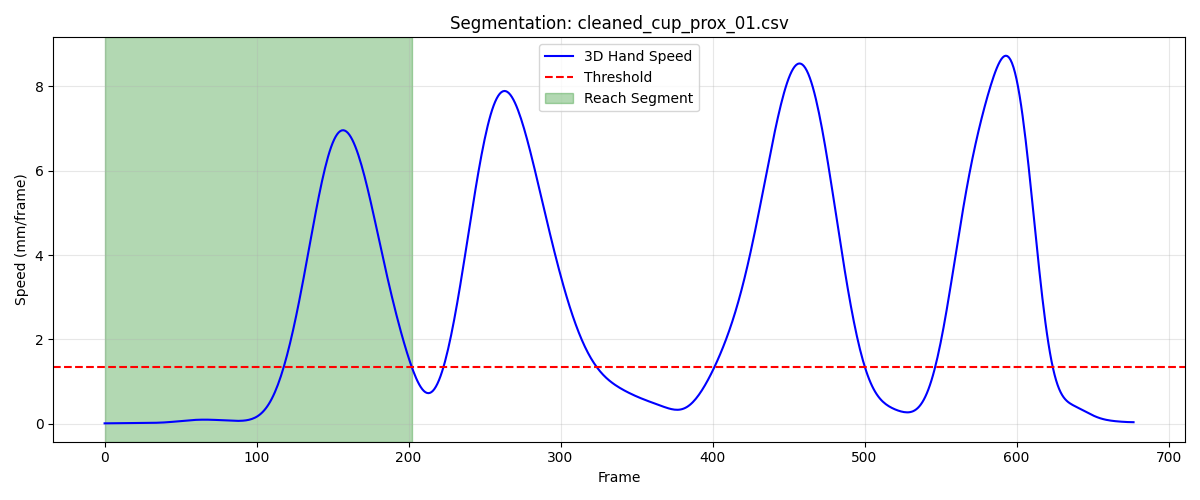

The file beside this chart, header and first rows:
frame, sub_frame, shoulderr_x, shoulderr_y, shoulderr_z, humr1_x, humr1_y, humr1_z, humr2_x, humr2_y, humr2_z, humr3_x, humr3_y, humr3_z, humr4_x, humr4_y, humr4_z, humr5_x, humr5_y, humr5_z, humr6_x, humr6_y, humr6_z, humr7_x
1, 0, 154.2, -684.4, 653.7, 197.3, -672.2, 491.8, 202.6, -671.3, 419.3, 201.3, -724.7, 491.7, 144.3, -642.2, 469.9, 197, -732.8, 433.2, 160.3, -647.8, 415.2, 155.3
2, 0, 154.2, -684.5, 653.8, 197.3, -672.3, 491.8, 202.6, -671.3, 419.3, 201.3, -724.8, 491.7, 144.3, -642.3, 469.9, 197, -732.8, 433.3, 160.3, -647.8, 415.2, 155.3
3, 0, 154.2, -684.5, 653.8, 197.3, -672.3, 491.8, 202.6, -671.4, 419.3, 201.3, -724.8, 491.7, 144.3, -642.3, 469.9, 196.9, -732.8, 433.3, 160.3, -647.9, 415.2, 155.2
4, 0, 154.2, -684.5, 653.8, 197.3, -672.3, 491.8, 202.6, -671.4, 419.3, 201.3, -724.8, 491.8, 144.3, -642.3, 469.9, 196.9, -732.9, 433.3, 160.3, -647.9, 415.2, 155.2
5, 0, 154.2, -684.5, 653.8, 197.3, -672.4, 491.8, 202.6, -671.5, 419.3, 201.3, -724.9, 491.8, 144.3, -642.3, 469.9, 196.9, -732.9, 433.3, 160.3, -647.9, 415.2, 155.2
6, 0, 154.2, -684.6, 653.8, 197.3, -672.4, 491.8, 202.5, -671.5, 419.3, 201.3, -724.9, 491.8, 144.3, -642.3, 469.9, 196.9, -732.9, 433.3, 160.3, -647.9, 415.2, 155.2
7, 0, 154.2, -684.6, 653.8, 197.3, -672.5, 491.8, 202.5, -671.6, 419.3, 201.3, -725, 491.8, 144.3, -642.3, 469.9, 196.9, -733, 433.3, 160.3, -647.9, 415.2, 155.1
8, 0, 154.2, -684.6, 653.8, 197.3, -672.5, 491.9, 202.5, -671.6, 419.4, 201.3, -725.0, 491.8, 144.4, -642.4, 469.9, 196.8, -733, 433.3, 160.3, -647.9, 415.3, 155.1
9, 0, 154.1, -684.6, 653.8, 197.3, -672.5, 491.9, 202.5, -671.6, 419.4, 201.3, -725, 491.8, 144.4, -642.4, 470, 196.8, -733, 433.3, 160.3, -647.9, 415.3, 155.1
10, 0, 154.1, -684.7, 653.8, 197.3, -672.6, 491.9, 202.5, -671.7, 419.4, 201.2, -725.1, 491.8, 144.4, -642.4, 470, 196.8, -733.1, 433.3, 160.3, -648, 415.3, 155
11, 0, 154.1, -684.7, 653.9, 197.3, -672.6, 491.9, 202.5, -671.7, 419.4, 201.2, -725.1, 491.8, 144.4, -642.4, 470, 196.8, -733.1, 433.4, 160.3, -648, 415.3, 155
12, 0, 154.1, -684.7, 653.9, 197.3, -672.6, 491.9, 202.5, -671.7, 419.4, 201.2, -725.1, 491.9, 144.4, -642.4, 470, 196.8, -733.1, 433.4, 160.3, -648, 415.3, 155
13, 0, 154.1, -684.7, 653.9, 197.3, -672.6, 492, 202.5, -671.7, 419.5, 201.2, -725.1, 491.9, 144.4, -642.4, 470.1, 196.7, -733.1, 433.4, 160.3, -648, 415.4, 155
14, 0, 154.1, -684.7, 653.9, 197.3, -672.7, 492, 202.5, -671.8, 419.5, 201.2, -725.2, 491.9, 144.4, -642.4, 470.1, 196.7, -733.1, 433.4, 160.3, -648, 415.4, 154.9
15, 0, 154, -684.7, 654, 197.3, -672.7, 492, 202.5, -671.8, 419.5, 201.2, -725.2, 491.9, 144.4, -642.4, 470.1, 196.7, -733.2, 433.4, 160.3, -648, 415.4, 154.9
16, 0, 154, -684.8, 654, 197.3, -672.7, 492, 202.5, -671.8, 419.5, 201.2, -725.2, 492, 144.4, -642.4, 470.2, 196.7, -733.2, 433.5, 160.3, -648, 415.5, 154.9
17, 0, 154, -684.8, 654, 197.3, -672.7, 492.1, 202.5, -671.8, 419.6, 201.2, -725.2, 492, 144.4, -642.4, 470.2, 196.7, -733.2, 433.5, 160.3, -648, 415.5, 154.9
18, 0, 154, -684.8, 654, 197.3, -672.7, 492.1, 202.4, -671.8, 419.6, 201.2, -725.2, 492, 144.4, -642.4, 470.2, 196.7, -733.1, 433.5, 160.3, -648, 415.5, 154.9
19, 0, 154, -684.8, 654, 197.3, -672.7, 492.1, 202.4, -671.7, 419.6, 201.2, -725.2, 492, 144.4, -642.4, 470.2, 196.7, -733.1, 433.5, 160.3, -648, 415.5, 155
20, 0, 153.9, -684.8, 654.1, 197.3, -672.6, 492.1, 202.4, -671.7, 419.6, 201.2, -725.1, 492, 144.4, -642.4, 470.2, 196.8, -733.1, 433.6, 160.3, -647.9, 415.6, 155
21, 0, 153.9, -684.8, 654.1, 197.2, -672.6, 492.2, 202.4, -671.7, 419.7, 201.2, -725.1, 492.1, 144.4, -642.3, 470.3, 196.8, -733.1, 433.6, 160.3, -647.9, 415.6, 155
22, 0, 153.9, -684.8, 654.1, 197.2, -672.6, 492.2, 202.4, -671.7, 419.7, 201.2, -725.1, 492.1, 144.4, -642.3, 470.3, 196.8, -733.1, 433.6, 160.3, -647.9, 415.6, 155
23, 0, 153.9, -684.9, 654.1, 197.2, -672.6, 492.2, 202.4, -671.7, 419.7, 201.2, -725.1, 492.1, 144.4, -642.3, 470.3, 196.8, -733.1, 433.6, 160.3, -647.9, 415.6, 155
24, 0, 153.9, -684.9, 654.1, 197.2, -672.6, 492.2, 202.4, -671.6, 419.7, 201.2, -725.1, 492.1, 144.4, -642.3, 470.3, 196.8, -733.1, 433.6, 160.3, -647.9, 415.7, 155.1
25, 0, 153.9, -684.9, 654.1, 197.2, -672.6, 492.2, 202.4, -671.6, 419.7, 201.2, -725.1, 492.1, 144.4, -642.3, 470.4, 196.8, -733.1, 433.6, 160.3, -647.9, 415.7, 155.1
26, 0, 153.9, -685, 654.2, 197.2, -672.6, 492.3, 202.4, -671.6, 419.8, 201.2, -725.1, 492.1, 144.4, -642.3, 470.4, 196.8, -733, 433.7, 160.3, -647.9, 415.8, 155.1
27, 0, 153.9, -685, 654.2, 197.2, -672.6, 492.3, 202.4, -671.6, 419.8, 201.2, -725.1, 492.1, 144.4, -642.3, 470.4, 196.8, -733, 433.7, 160.3, -647.8, 415.8, 155.1
28, 0, 153.9, -685, 654.2, 197.2, -672.6, 492.3, 202.4, -671.6, 419.8, 201.2, -725.1, 492.2, 144.4, -642.3, 470.5, 196.8, -733.1, 433.7, 160.3, -647.8, 415.8, 155.1
29, 0, 153.8, -685.1, 654.2, 197.3, -672.7, 492.3, 202.4, -671.6, 419.8, 201.2, -725.2, 492.2, 144.4, -642.3, 470.5, 196.8, -733.1, 433.7, 160.3, -647.8, 415.9, 155.1
30, 0, 153.8, -685.1, 654.2, 197.3, -672.7, 492.3, 202.4, -671.6, 419.9, 201.2, -725.2, 492.2, 144.4, -642.3, 470.5, 196.8, -733.1, 433.7, 160.3, -647.8, 415.9, 155.1
31, 0, 153.9, -685.2, 654.2, 197.3, -672.7, 492.4, 202.4, -671.6, 419.9, 201.2, -725.2, 492.2, 144.4, -642.3, 470.6, 196.8, -733.1, 433.7, 160.3, -647.8, 415.9, 155
32, 0, 153.9, -685.2, 654.3, 197.3, -672.7, 492.4, 202.4, -671.6, 419.9, 201.3, -725.2, 492.2, 144.5, -642.3, 470.6, 196.8, -733.1, 433.7, 160.3, -647.8, 416, 155
33, 0, 153.9, -685.3, 654.3, 197.3, -672.8, 492.4, 202.4, -671.7, 419.9, 201.3, -725.3, 492.2, 144.5, -642.3, 470.6, 196.8, -733.1, 433.7, 160.4, -647.8, 416, 155
34, 0, 153.9, -685.3, 654.3, 197.3, -672.8, 492.4, 202.4, -671.7, 419.9, 201.3, -725.3, 492.2, 144.5, -642.3, 470.6, 196.8, -733.1, 433.7, 160.4, -647.8, 416, 155
35, 0, 153.9, -685.4, 654.3, 197.3, -672.8, 492.4, 202.4, -671.7, 419.9, 201.3, -725.3, 492.2, 144.5, -642.3, 470.7, 196.8, -733.1, 433.7, 160.4, -647.8, 416.1, 155
36, 0, 153.9, -685.4, 654.3, 197.3, -672.9, 492.5, 202.4, -671.7, 420, 201.3, -725.4, 492.2, 144.6, -642.3, 470.7, 196.8, -733.2, 433.7, 160.4, -647.8, 416.1, 155.1
37, 0, 153.9, -685.5, 654.4, 197.4, -672.9, 492.5, 202.5, -671.7, 420, 201.4, -725.4, 492.3, 144.6, -642.3, 470.7, 196.8, -733.2, 433.8, 160.4, -647.8, 416.1, 155.1
38, 0, 153.9, -685.5, 654.4, 197.4, -672.9, 492.5, 202.5, -671.7, 420, 201.4, -725.4, 492.3, 144.6, -642.3, 470.7, 196.8, -733.2, 433.8, 160.4, -647.8, 416.1, 155.1
39, 0, 153.9, -685.6, 654.4, 197.4, -673, 492.5, 202.5, -671.8, 420, 201.4, -725.4, 492.3, 144.6, -642.3, 470.8, 196.9, -733.2, 433.8, 160.5, -647.9, 416.2, 155.1
40, 0, 154, -685.6, 654.4, 197.4, -673, 492.5, 202.5, -671.8, 420, 201.4, -725.5, 492.3, 144.7, -642.4, 470.8, 196.9, -733.2, 433.8, 160.5, -647.9, 416.2, 155.1
41, 0, 154, -685.7, 654.4, 197.4, -673, 492.6, 202.5, -671.8, 420.1, 201.5, -725.5, 492.3, 144.7, -642.4, 470.8, 196.9, -733.3, 433.8, 160.5, -647.9, 416.2, 155.1
42, 0, 154, -685.7, 654.4, 197.5, -673.1, 492.6, 202.5, -671.9, 420.1, 201.5, -725.6, 492.3, 144.7, -642.4, 470.8, 196.9, -733.3, 433.8, 160.5, -647.9, 416.2, 155.1
43, 0, 154, -685.8, 654.4, 197.5, -673.1, 492.6, 202.6, -671.9, 420.1, 201.5, -725.6, 492.3, 144.7, -642.5, 470.9, 197, -733.3, 433.8, 160.6, -648, 416.3, 155.1
44, 0, 154.1, -685.9, 654.5, 197.5, -673.2, 492.6, 202.6, -671.9, 420.1, 201.5, -725.6, 492.3, 144.8, -642.5, 470.9, 197, -733.4, 433.8, 160.6, -648, 416.3, 155.1
45, 0, 154.1, -685.9, 654.5, 197.5, -673.2, 492.6, 202.6, -672, 420.1, 201.6, -725.7, 492.3, 144.8, -642.5, 470.9, 197, -733.4, 433.8, 160.6, -648, 416.3, 155.1
46, 0, 154.1, -686, 654.5, 197.6, -673.3, 492.6, 202.6, -672, 420.1, 201.6, -725.7, 492.4, 144.8, -642.6, 470.9, 197, -733.5, 433.8, 160.7, -648, 416.3, 155.1
47, 0, 154.1, -686, 654.5, 197.6, -673.3, 492.7, 202.7, -672.1, 420.2, 201.6, -725.8, 492.4, 144.9, -642.6, 470.9, 197, -733.5, 433.8, 160.7, -648.1, 416.3, 155.1
48, 0, 154.2, -686.1, 654.5, 197.6, -673.4, 492.7, 202.7, -672.1, 420.2, 201.6, -725.8, 492.4, 144.9, -642.7, 470.9, 197, -733.6, 433.8, 160.7, -648.1, 416.3, 155.1
49, 0, 154.2, -686.1, 654.5, 197.7, -673.4, 492.7, 202.7, -672.2, 420.2, 201.6, -725.9, 492.4, 145, -642.7, 470.9, 197, -733.7, 433.9, 160.8, -648.2, 416.3, 155.1
50, 0, 154.2, -686.2, 654.5, 197.7, -673.5, 492.7, 202.8, -672.2, 420.2, 201.7, -726, 492.4, 145, -642.8, 470.9, 197.1, -733.7, 433.9, 160.8, -648.2, 416.3, 155.1
51, 0, 154.3, -686.2, 654.5, 197.7, -673.5, 492.7, 202.8, -672.3, 420.2, 201.7, -726, 492.4, 145, -642.8, 471, 197.1, -733.8, 433.9, 160.8, -648.3, 416.3, 155.1
52, 0, 154.3, -686.3, 654.5, 197.7, -673.6, 492.7, 202.8, -672.4, 420.2, 201.7, -726.1, 492.4, 145.1, -642.8, 471, 197.1, -733.9, 433.9, 160.9, -648.3, 416.4, 155.1
53, 0, 154.3, -686.3, 654.5, 197.8, -673.6, 492.7, 202.8, -672.4, 420.2, 201.7, -726.1, 492.4, 145.1, -642.9, 471, 197.1, -733.9, 433.9, 160.9, -648.4, 416.4, 155.1
54, 0, 154.4, -686.4, 654.5, 197.8, -673.7, 492.7, 202.9, -672.5, 420.2, 201.8, -726.2, 492.4, 145.1, -642.9, 471, 197.1, -734, 433.9, 160.9, -648.4, 416.4, 155.1
55, 0, 154.4, -686.4, 654.5, 197.8, -673.7, 492.7, 202.9, -672.6, 420.2, 201.8, -726.2, 492.4, 145.2, -643, 471, 197.1, -734, 433.9, 161, -648.5, 416.4, 155.1
56, 0, 154.4, -686.4, 654.5, 197.9, -673.8, 492.7, 202.9, -672.6, 420.2, 201.8, -726.3, 492.4, 145.2, -643, 471, 197.2, -734.1, 433.9, 161, -648.5, 416.4, 155.2
57, 0, 154.5, -686.5, 654.5, 197.9, -673.8, 492.7, 203, -672.7, 420.2, 201.9, -726.3, 492.4, 145.2, -643.1, 471, 197.2, -734.2, 433.9, 161, -648.6, 416.4, 155.2
58, 0, 154.5, -686.5, 654.5, 197.9, -673.9, 492.7, 203, -672.7, 420.2, 201.9, -726.4, 492.4, 145.2, -643.1, 471, 197.2, -734.2, 433.9, 161.1, -648.7, 416.3, 155.2
59, 0, 154.6, -686.6, 654.5, 198, -674, 492.7, 203, -672.8, 420.2, 201.9, -726.4, 492.4, 145.3, -643.2, 471, 197.2, -734.3, 433.9, 161.1, -648.7, 416.3, 155.2
60, 0, 154.6, -686.6, 654.5, 198, -674, 492.7, 203, -672.9, 420.2, 202, -726.5, 492.4, 145.3, -643.2, 471, 197.3, -734.4, 433.9, 161.1, -648.8, 416.3, 155.3
... 143 more rows
